Run: headless pygame with SDL's dummy video driver; simulated clock (each Clock.tick advances the game by its frame time, no real sleeping); random seed 0; keys injected as events and as key.get_pressed() state; mouse plan: one left click at the window centre at the start of phase 2, then a move to the lower-right quarter at the start of phase 3.
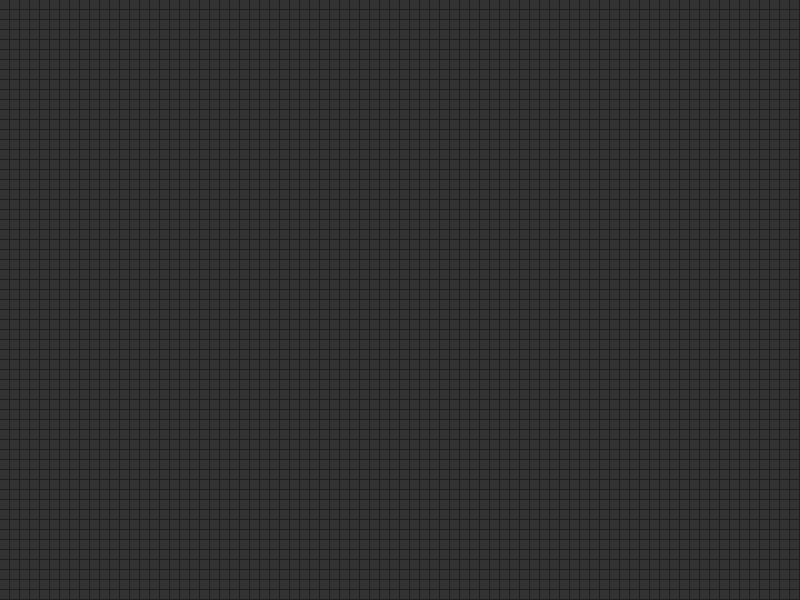
Frame 1 of 4 · flips 1–60 · no input
Frame 2 of 4 · flips 61–180 · clicked the window centre · tapped SPACE, RETURN · held RIGHT (→), D · screen unchanged from frame 1, image omitted
Frame 3 of 4 · flips 181–300 · moved the mouse to the lower-right quarter · held DOWN (↓), S · screen unchanged from frame 2, image omitted
Frame 4 of 4 · flips 301–420 · held LEFT (←), A, UP (↑), W · screen unchanged from frame 3, image omitted

The pygame program that drew these frames:

import pygame

# Initialize PyGame
pygame.init()
WIDTH, HEIGHT = 800, 600
CELL_SIZE = 10
COLS = WIDTH // CELL_SIZE
ROWS = HEIGHT // CELL_SIZE
screen = pygame.display.set_mode((WIDTH, HEIGHT))
pygame.display.set_caption("Conway's Game of Life (Editable Anytime)")
clock = pygame.time.Clock()

# Colors
BG_COLOR = (30, 30, 30)
ALIVE_COLOR = (0, 255, 0)
DEAD_COLOR = (50, 50, 50)

# Initialize grid
def create_grid():
    return [[0 for _ in range(COLS)] for _ in range(ROWS)]

grid = create_grid()

# Count neighbors
def count_alive_neighbors(grid, x, y):
    count = 0
    for dy in [-1, 0, 1]:
        for dx in [-1, 0, 1]:
            if dx == 0 and dy == 0:
                continue
            nx, ny = x + dx, y + dy
            if 0 <= nx < COLS and 0 <= ny < ROWS:
                count += grid[ny][nx]
    return count

# Update grid
def update_grid(grid):
    new_grid = create_grid()
    for y in range(ROWS):
        for x in range(COLS):
            alive = grid[y][x]
            neighbors = count_alive_neighbors(grid, x, y)
            if alive:
                new_grid[y][x] = 1 if neighbors in [2, 3] else 0
            else:
                new_grid[y][x] = 1 if neighbors == 3 else 0
    return new_grid

# Draw grid
def draw_grid(grid):
    for y in range(ROWS):
        for x in range(COLS):
            color = ALIVE_COLOR if grid[y][x] else DEAD_COLOR
            rect = pygame.Rect(x * CELL_SIZE, y * CELL_SIZE, CELL_SIZE - 1, CELL_SIZE - 1)
            pygame.draw.rect(screen, color, rect)

# Game loop
running = True
simulation_started = False

while running:
    screen.fill(BG_COLOR)
    draw_grid(grid)

    for event in pygame.event.get():
        if event.type == pygame.QUIT:
            running = False

        # Mouse interaction (always allowed)
        if event.type == pygame.MOUSEBUTTONDOWN:
            mx, my = pygame.mouse.get_pos()
            col = mx // CELL_SIZE
            row = my // CELL_SIZE
            if 0 <= col < COLS and 0 <= row < ROWS:
                if event.button == 1:
                    grid[row][col] = 1  # Left-click: make cell alive
                elif event.button == 3:
                    grid[row][col] = 0  # Right-click: kill cell

        if event.type == pygame.KEYDOWN:
            if event.key == pygame.K_RETURN:
                simulation_started = True  # Start simulation

    if simulation_started:
        grid = update_grid(grid)

    pygame.display.flip()
    clock.tick(10)

pygame.quit()
